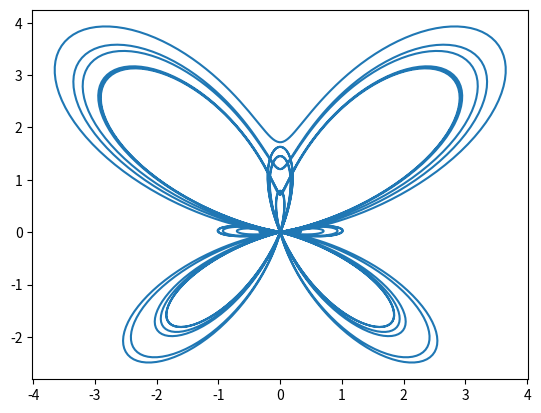

Generate this figure with matplotlib:
import matplotlib.pyplot as plt
import numpy as np
import math as m

r = np.linspace(0, 12 * m.pi, 2000)
x = []
y = []
for t in r:
    x.append(m.sin(t) * (m.e**(m.cos(t)) - 2 * m.cos(4 * t) + m.sin(t / 12) ** 5))
    y.append(m.cos(t) * (m.e**(m.cos(t)) - 2 * m.cos(4 * t) + m.sin(t / 12) ** 5))
plt.plot(x, y)
plt.show() # upd